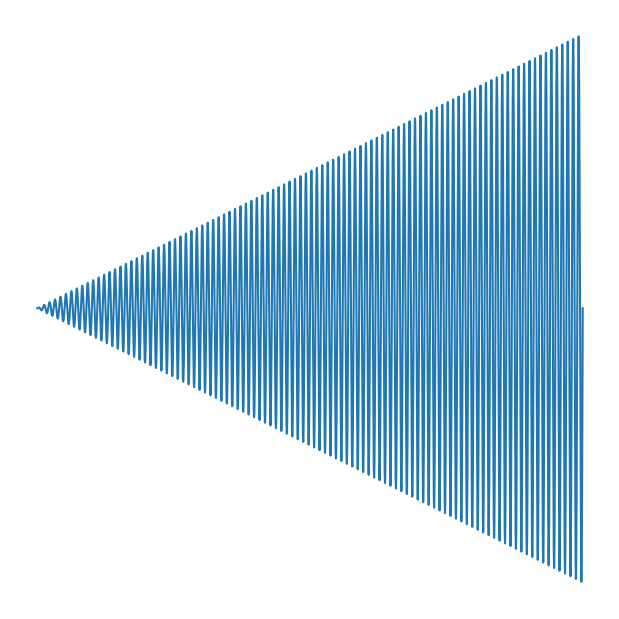

This chart was generated by the following Python code:
import matplotlib.pyplot as plt
import numpy as np

plt.figure(figsize=[6, 6])
x = np.arange(0, 100, 0.00001)
y = x*np.sin(2* np.pi * x)
plt.plot(y)
plt.axis('off')
plt.gca().set_position([0, 0, 1, 1])
plt.show()
# plt.savefig("test.svg")
